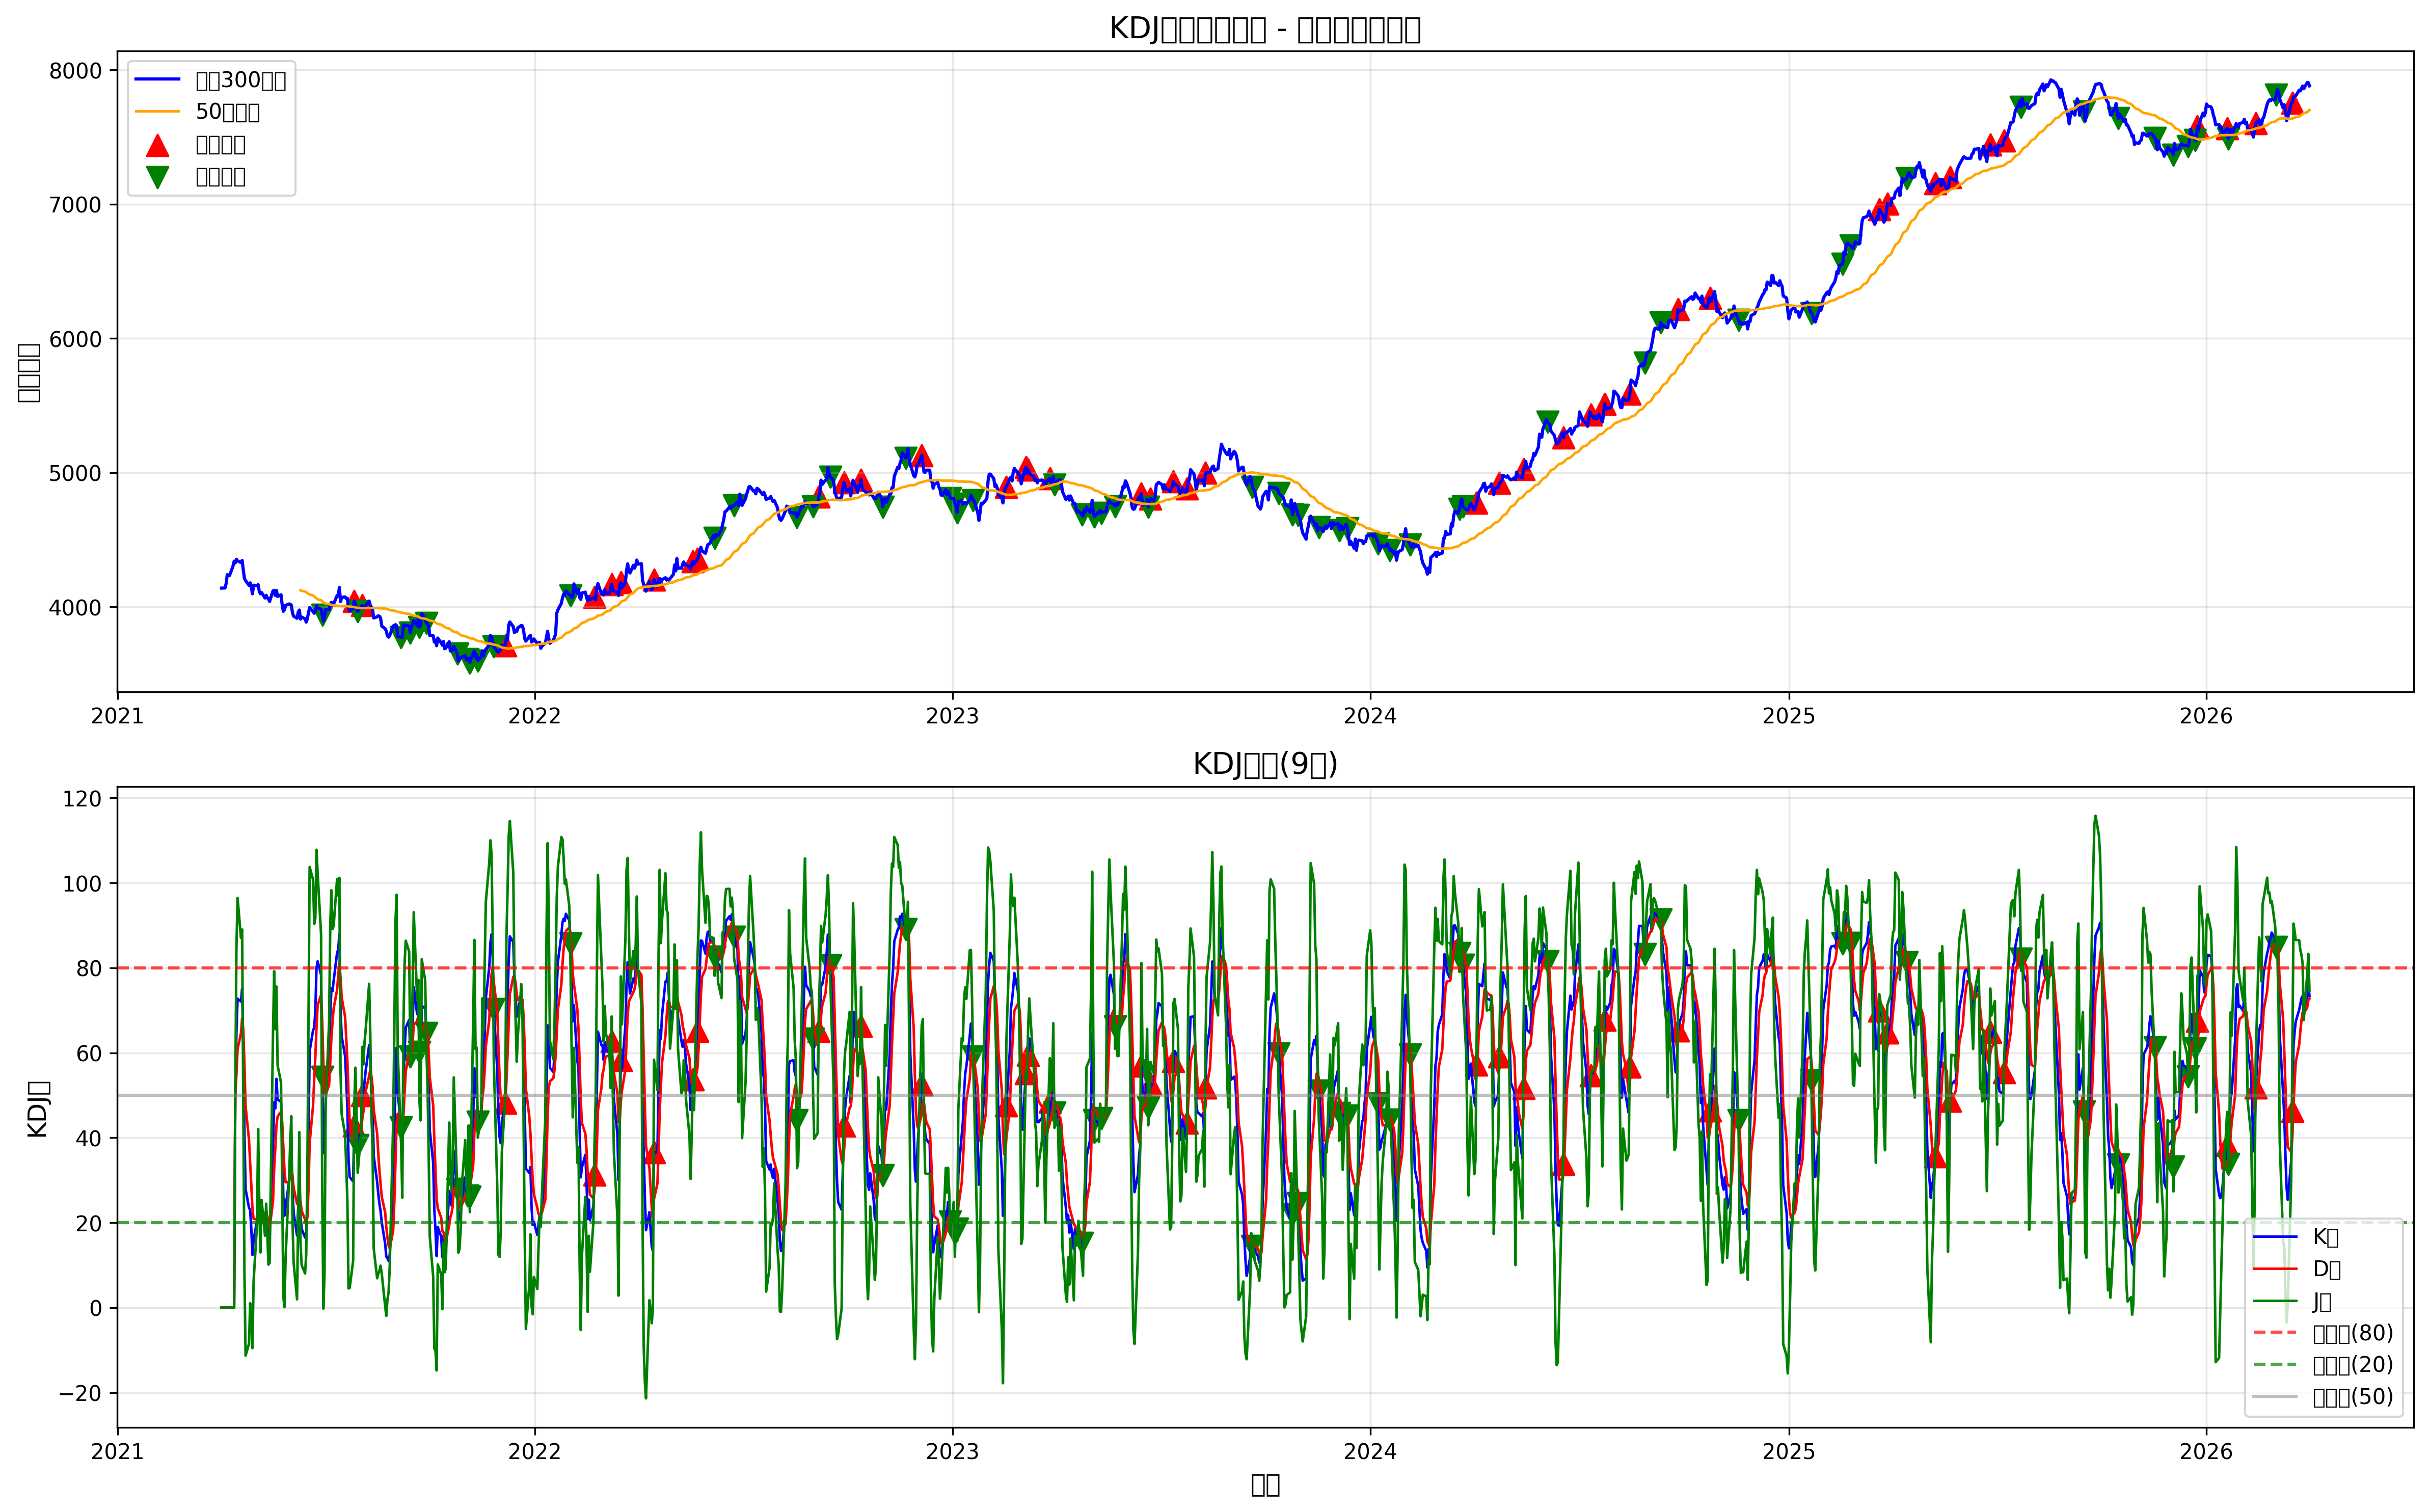

The file beside this chart, header and first rows:
date, open, high, low, close, volume, k, d, j, ma, kdj_momentum, signal, position, strategy_returns, stop_loss_level, take_profit_level, returns, cumulative_returns, benchmark_returns
2021-04-02, 4144, 4171, 4140, 4140, 4187436, 0.0, 0.0, 0.0, , 0.0, 0, 0, , 0.0, 0.0, , , 
2021-04-05, 4133, 4180, 4111, 4141, 2950500, 0.0, 0.0, 0.0, , 0.0, 0, 0, 0.0, 0.0, 0.0, 0.0001974, 1.0, 1
2021-04-06, 4173, 4199, 4129, 4173, 1893061, 0.0, 0.0, 0.0, , 0.0, 0, 0, 0.0, 0.0, 0.0, 0.007785, 1.0, 1.008
2021-04-07, 4240, 4240, 4225, 4240, 2223045, 0.0, 0.0, 0.0, , 0.0, 0, 0, 0.0, 0.0, 0.0, 0.01611, 1.0, 1.024
2021-04-08, 4246, 4246, 4222, 4237, 1647601, 0.0, 0.0, 0.0, , 0.0, 0, 0, -0.0, 0.0, 0.0, -0.0007281, 1.0, 1.023
2021-04-09, 4238, 4247, 4233, 4234, 3904936, 0.0, 0.0, 0.0, , 0.0, 0, 0, -0.0, 0.0, 0.0, -0.0007353, 1.0, 1.023
2021-04-12, 4303, 4329, 4303, 4303, 2936983, 0.0, 0.0, 0.0, , 0.0, 0, 0, 0.0, 0.0, 0.0, 0.01639, 1.0, 1.039
2021-04-13, 4347, 4368, 4326, 4340, 2404568, 0.0, 0.0, 0.0, , 0.0, 0, 0, 0.0, 0.0, 0.0, 0.008571, 1.0, 1.048
2021-04-14, 4340, 4340, 4328, 4328, 1760956, 50.0, 50.0, 50.0, , 0.0, 0, 0, -0.0, 0.0, 0.0, -0.00291, 1.0, 1.045
2021-04-15, 4360, 4370, 4347, 4355, 4554382, 64.76, 54.92, 84.44, , 29.52, 0, 0, 0.0, 0.0, 0.0, 0.006426, 1.0, 1.052
2021-04-16, 4343, 4366, 4322, 4343, 4103577, 72.73, 60.86, 96.47, , 35.62, 0, 0, -0.0, 0.0, 0.0, -0.002863, 1.0, 1.049
2021-04-19, 4319, 4375, 4282, 4330, 3928583, 72.08, 64.6, 87.04, , 22.45, 0, 0, -0.0, 0.0, 0.0, -0.002903, 1.0, 1.046
2021-04-20, 4337, 4374, 4327, 4346, 4688498, 75.07, 68.09, 89.04, , 20.95, 0, 0, 0.0, 0.0, 0.0, 0.003614, 1.0, 1.05
2021-04-21, 4273, 4305, 4255, 4275, 1163543, 60.03, 65.4, 49.28, , -16.12, 0, 0, -0.0, 0.0, 0.0, -0.01625, 1.0, 1.033
2021-04-22, 4207, 4227, 4207, 4212, 4979439, 41.04, 57.28, 8.554, , -48.73, 0, 0, -0.0, 0.0, 0.0, -0.01477, 1.0, 1.017
2021-04-23, 4194, 4238, 4193, 4196, 1371557, 27.89, 47.48, -11.3, , -58.79, 0, 0, -0.0, 0.0, 0.0, -0.003959, 1.0, 1.013
2021-04-26, 4161, 4182, 4124, 4161, 1499964, 23.51, 39.49, -8.462, , -47.95, 0, 0, -0.0, 0.0, 0.0, -0.008284, 1.0, 1.005
2021-04-27, 4183, 4183, 4170, 4179, 3151365, 23.01, 34, 1.039, , -32.96, 0, 0, 0.0, 0.0, 0.0, 0.00439, 1.0, 1.009
2021-04-28, 4148, 4190, 4148, 4148, 3997493, 18.61, 28.87, -1.916, , -30.78, 0, 0, -0.0, 0.0, 0.0, -0.007344, 1.0, 1.002
2021-04-29, 4101, 4124, 4097, 4097, 1799458, 12.4, 23.38, -9.546, , -32.93, 0, 0, -0.0, 0.0, 0.0, -0.01228, 1.0, 0.9898
2021-04-30, 4162, 4165, 4162, 4162, 4384425, 15.99, 20.92, 6.136, , -14.78, 0, 0, 0.0, 0.0, 0.0, 0.01565, 1.0, 1.005
2021-05-03, 4142, 4160, 4142, 4158, 3444480, 20.38, 20.74, 19.66, , -1.079, 0, 0, -0.0, 0.0, 0.0, -0.0008663, 1.0, 1.004
2021-05-04, 4158, 4185, 4155, 4166, 1005435, 29.88, 23.78, 42.07, , 18.28, 0, 0, 0.0, 0.0, 0.0, 0.001937, 1.0, 1.006
2021-05-05, 4113, 4136, 4110, 4114, 1139565, 23.92, 23.83, 24.11, , 0.2819, 0, 0, -0.0, 0.0, 0.0, -0.01241, 1.0, 0.9938
2021-05-06, 4088, 4114, 4088, 4098, 4349027, 19.19, 22.28, 12.99, , -9.289, 0, 0, -0.0, 0.0, 0.0, -0.004029, 1.0, 0.9898
2021-05-07, 4112, 4126, 4068, 4107, 3942905, 23.61, 22.72, 25.37, , 2.647, 0, 0, 0.0, 0.0, 0.0, 0.002332, 1.0, 0.9921
2021-05-10, 4079, 4113, 4047, 4066, 1920267, 20.24, 21.89, 16.93, , -4.97, 0, 0, -0.0, 0.0, 0.0, -0.009983, 1.0, 0.9822
2021-05-11, 4096, 4120, 4058, 4086, 4428261, 23, 22.26, 24.47, , 2.211, 0, 0, 0.0, 0.0, 0.0, 0.004913, 1.0, 0.987
2021-05-12, 4065, 4083, 4063, 4067, 3128650, 20.2, 21.58, 17.46, , -4.119, 0, 0, -0.0, 0.0, 0.0, -0.004689, 1.0, 0.9824
2021-05-13, 4072, 4091, 4060, 4060, 4995915, 16.67, 19.94, 10.13, , -9.811, 0, 0, -0.0, 0.0, 0.0, -0.001695, 1.0, 0.9808
2021-05-14, 4042, 4042, 4017, 4041, 1887977, 15.91, 18.6, 10.54, , -8.061, 0, 0, -0.0, 0.0, 0.0, -0.004774, 1.0, 0.9761
2021-05-17, 4117, 4140, 4058, 4119, 1560113, 38.39, 25.2, 64.78, , 39.58, 0, 0, 0.0, 0.0, 0.0, 0.01947, 1.0, 0.9951
2021-05-18, 4118, 4173, 4103, 4123, 2327654, 48.35, 32.91, 79.21, , 46.3, 0, 0, 0.0, 0.0, 0.0, 0.0009602, 1.0, 0.996
2021-05-19, 4083, 4093, 4083, 4086, 3627014, 46.91, 37.58, 65.57, , 27.99, 0, 0, -0.0, 0.0, 0.0, -0.009194, 1.0, 0.9869
2021-05-20, 4120, 4123, 4120, 4123, 4800714, 53.87, 43.01, 75.6, , 32.59, 0, 0, 0.0, 0.0, 0.0, 0.009106, 1.0, 0.9959
2021-05-21, 4079, 4079, 4075, 4078, 2742115, 49.01, 45.01, 57.01, , 12, 0, 0, -0.0, 0.0, 0.0, -0.01083, 1.0, 0.9851
2021-05-24, 4092, 4092, 4073, 4091, 4016243, 48.42, 46.15, 52.97, , 6.82, 0, 0, 0.0, 0.0, 0.0, 0.003053, 1.0, 0.9881
2021-05-25, 4016, 4016, 3978, 4016, 3139934, 38.74, 43.68, 28.86, , -14.81, 0, 0, -0.0, 0.0, 0.0, -0.01819, 1.0, 0.9701
2021-05-26, 3970, 3971, 3965, 3967, 4118880, 26.1, 37.82, 2.654, , -35.16, 0, 0, -0.0, 0.0, 0.0, -0.01226, 1.0, 0.9582
2021-05-27, 3988, 3988, 3950, 3979, 1447628, 21.66, 32.43, 0.1184, , -32.31, 0, 0, 0.0, 0.0, 0.0, 0.002937, 1.0, 0.961
2021-05-28, 4019, 4024, 4012, 4012, 2109137, 23.67, 29.51, 11.98, , -17.53, 0, 0, 0.0, 0.0, 0.0, 0.008346, 1.0, 0.9691
2021-05-31, 4010, 4052, 4010, 4022, 3567592, 29.7, 29.57, 29.96, , 0.3851, 0, 0, 0.0, 0.0, 0.0, 0.002595, 1.0, 0.9716
2021-06-01, 4000, 4021, 3997, 4021, 4019065, 33.5, 30.88, 38.73, , 7.85, 0, 0, -0.0, 0.0, 0.0, -0.0002939, 1.0, 0.9713
2021-06-02, 4020, 4055, 3988, 4012, 1464535, 36.96, 32.91, 45.07, , 12.16, 0, 0, -0.0, 0.0, 0.0, -0.002167, 1.0, 0.9692
2021-06-03, 3946, 3978, 3943, 3956, 2540808, 27.7, 31.17, 20.76, , -10.41, 0, 0, -0.0, 0.0, 0.0, -0.01394, 1.0, 0.9557
2021-06-04, 3929, 3963, 3914, 3931, 3648191, 22.38, 28.24, 10.65, , -17.59, 0, 0, -0.0, 0.0, 0.0, -0.006495, 1.0, 0.9495
2021-06-07, 3906, 3915, 3906, 3915, 2348894, 16.97, 24.49, 1.947, , -22.54, 0, 0, -0.0, 0.0, 0.0, -0.003929, 1.0, 0.9457
2021-06-08, 3946, 3989, 3946, 3960, 2957686, 23.49, 24.15, 22.15, , -2, 0, 0, 0.0, 0.0, 0.0, 0.01153, 1.0, 0.9566
2021-06-09, 3981, 3981, 3950, 3977, 1056572, 31.52, 26.61, 41.35, , 14.74, 0, 0, 0.0, 0.0, 0.0, 0.004163, 1.0, 0.9606
2021-06-10, 3915, 3938, 3909, 3909, 2896424, 21.66, 24.96, 15.07, 4124, -9.892, 0, 0, -0.0, 0.0, 0.0, -0.01707, 1.0, 0.9442
2021-06-11, 3920, 3940, 3914, 3924, 4550985, 18.56, 22.83, 10.02, 4120, -12.81, 0, 0, 0.0, 0.0, 0.0, 0.003956, 1.0, 0.948
2021-06-14, 3891, 3934, 3891, 3911, 3513595, 16.5, 20.72, 8.062, 4115, -12.66, 0, 0, -0.0, 0.0, 0.0, -0.00332, 1.0, 0.9448
2021-06-15, 3882, 3887, 3863, 3887, 4967361, 17.21, 19.55, 12.53, 4109, -7.021, 0, 0, -0.0, 0.0, 0.0, -0.006347, 1.0, 0.9388
2021-06-16, 3916, 3916, 3909, 3913, 3133221, 24.71, 21.27, 31.59, 4103, 10.32, 0, 0, 0.0, 0.0, 0.0, 0.006843, 1.0, 0.9452
2021-06-17, 3945, 3980, 3945, 3956, 1737550, 41.14, 27.89, 67.64, 4097, 39.75, 0, 0, 0.0, 0.0, 0.0, 0.01105, 1.0, 0.9557
2021-06-18, 3997, 3997, 3946, 3996, 1812802, 60.4, 38.73, 103.7, 4092, 65.01, 0, 0, 0.0, 0.0, 0.0, 0.00989, 1.0, 0.9651
2021-06-21, 3964, 3985, 3964, 3964, 2798954, 65.31, 47.59, 100.8, 4086, 53.17, 0, 0, -0.0, 0.0, 0.0, -0.007964, 1.0, 0.9574
2021-06-22, 3958, 3958, 3953, 3953, 2960350, 65.91, 53.7, 90.35, 4078, 36.65, 0, 0, -0.0, 0.0, 0.0, -0.002711, 1.0, 0.9549
2021-06-23, 3969, 3996, 3948, 3968, 1782533, 69.99, 59.13, 91.71, 4071, 32.58, 0, 0, 0.0, 0.0, 0.0, 0.00373, 1.0, 0.9584
2021-06-24, 4000, 4008, 3974, 4008, 1929090, 79.99, 66.08, 107.8, 4064, 41.73, 0, 0, 0.0, 0.0, 0.0, 0.01018, 1.0, 0.9682
... 1,244 more rows
